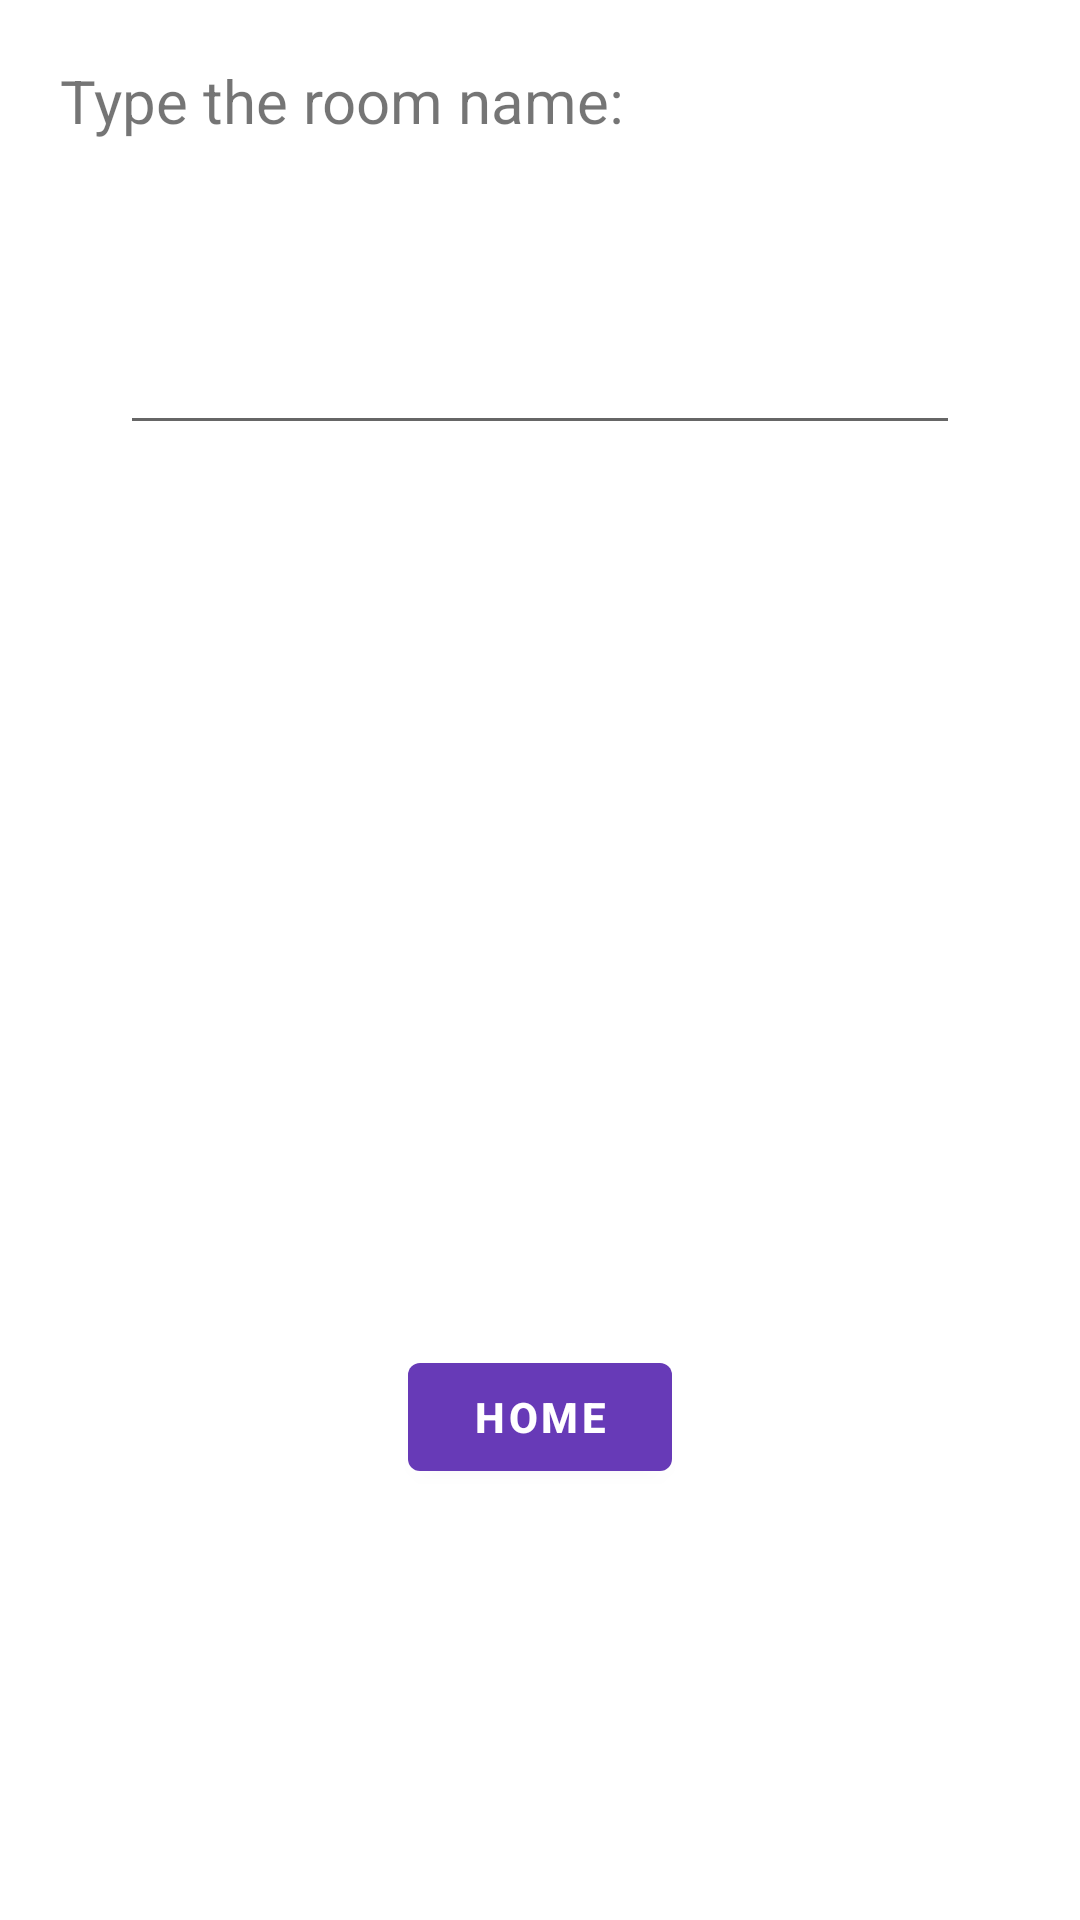

Produce the Android XML layout that renders to this screen, including the resource entries it uses.
<!-- AndroidManifest.xml: application theme AppTheme -->
<!-- res/layout/activity_building.xml -->
<?xml version="1.0" encoding="utf-8"?>
<LinearLayout xmlns:android="http://schemas.android.com/apk/res/android"
    xmlns:app="http://schemas.android.com/apk/res-auto"
    xmlns:tools="http://schemas.android.com/tools"
    android:layout_width="match_parent"
    android:layout_height="match_parent"
    android:layout_gravity="center"
    android:orientation="vertical"
    tools:context=".BuildingActivity">

    <TextView
        android:layout_width="match_parent"
        android:layout_height="wrap_content"
        android:text="Type the room name:"
        android:layout_marginLeft="20dp"
        android:layout_marginBottom="20dp"
        android:textSize="20sp"
        android:layout_marginTop="20dp"
        />
    <androidx.appcompat.widget.AppCompatEditText
        android:layout_width="match_parent"
        android:layout_height="wrap_content"
        android:id="@+id/user_input"
        android:layout_marginTop="40dp"
        android:layout_marginLeft="40dp"
        android:layout_marginRight="40dp"/>

    <ScrollView
        android:layout_width="wrap_content"
        android:layout_height="300dp"
        android:layout_gravity="center"
        >
        <TextView
            android:layout_width="wrap_content"
            android:layout_height="wrap_content"
            android:gravity="left"
            android:textSize="16sp"
            android:id="@+id/instructions"
            android:layout_marginTop="30dp"
            android:layout_marginRight="30dp"
            android:layout_marginLeft="30dp"
            />
    </ScrollView>

    <com.google.android.material.button.MaterialButton
        android:layout_width="wrap_content"
        android:layout_height="wrap_content"
        android:id="@+id/home_btn"
        android:layout_gravity="center"
        android:textStyle="bold"
        app:strokeColor="@color/colorAccent"
        android:text="HOME"/>

</LinearLayout>
<!-- resources referenced by this layout -->
<resources>
  <color name="colorAccent">#4CAF50</color>
  <style name="AppTheme" parent="Theme.MaterialComponents.Light">
          
          <item name="colorPrimary">@color/colorPrimary</item>
          <item name="colorPrimaryDark">@color/colorPrimaryDark</item>
          <item name="colorAccent">@color/colorAccent</item>
          <item name="colorBackgroundFloating">@color/dividerColor</item>
      </style>
  <color name="colorPrimary">#673AB7</color>
  <color name="colorPrimaryDark">#512DA8</color>
  <color name="dividerColor">#BDBDBD</color>
</resources>
